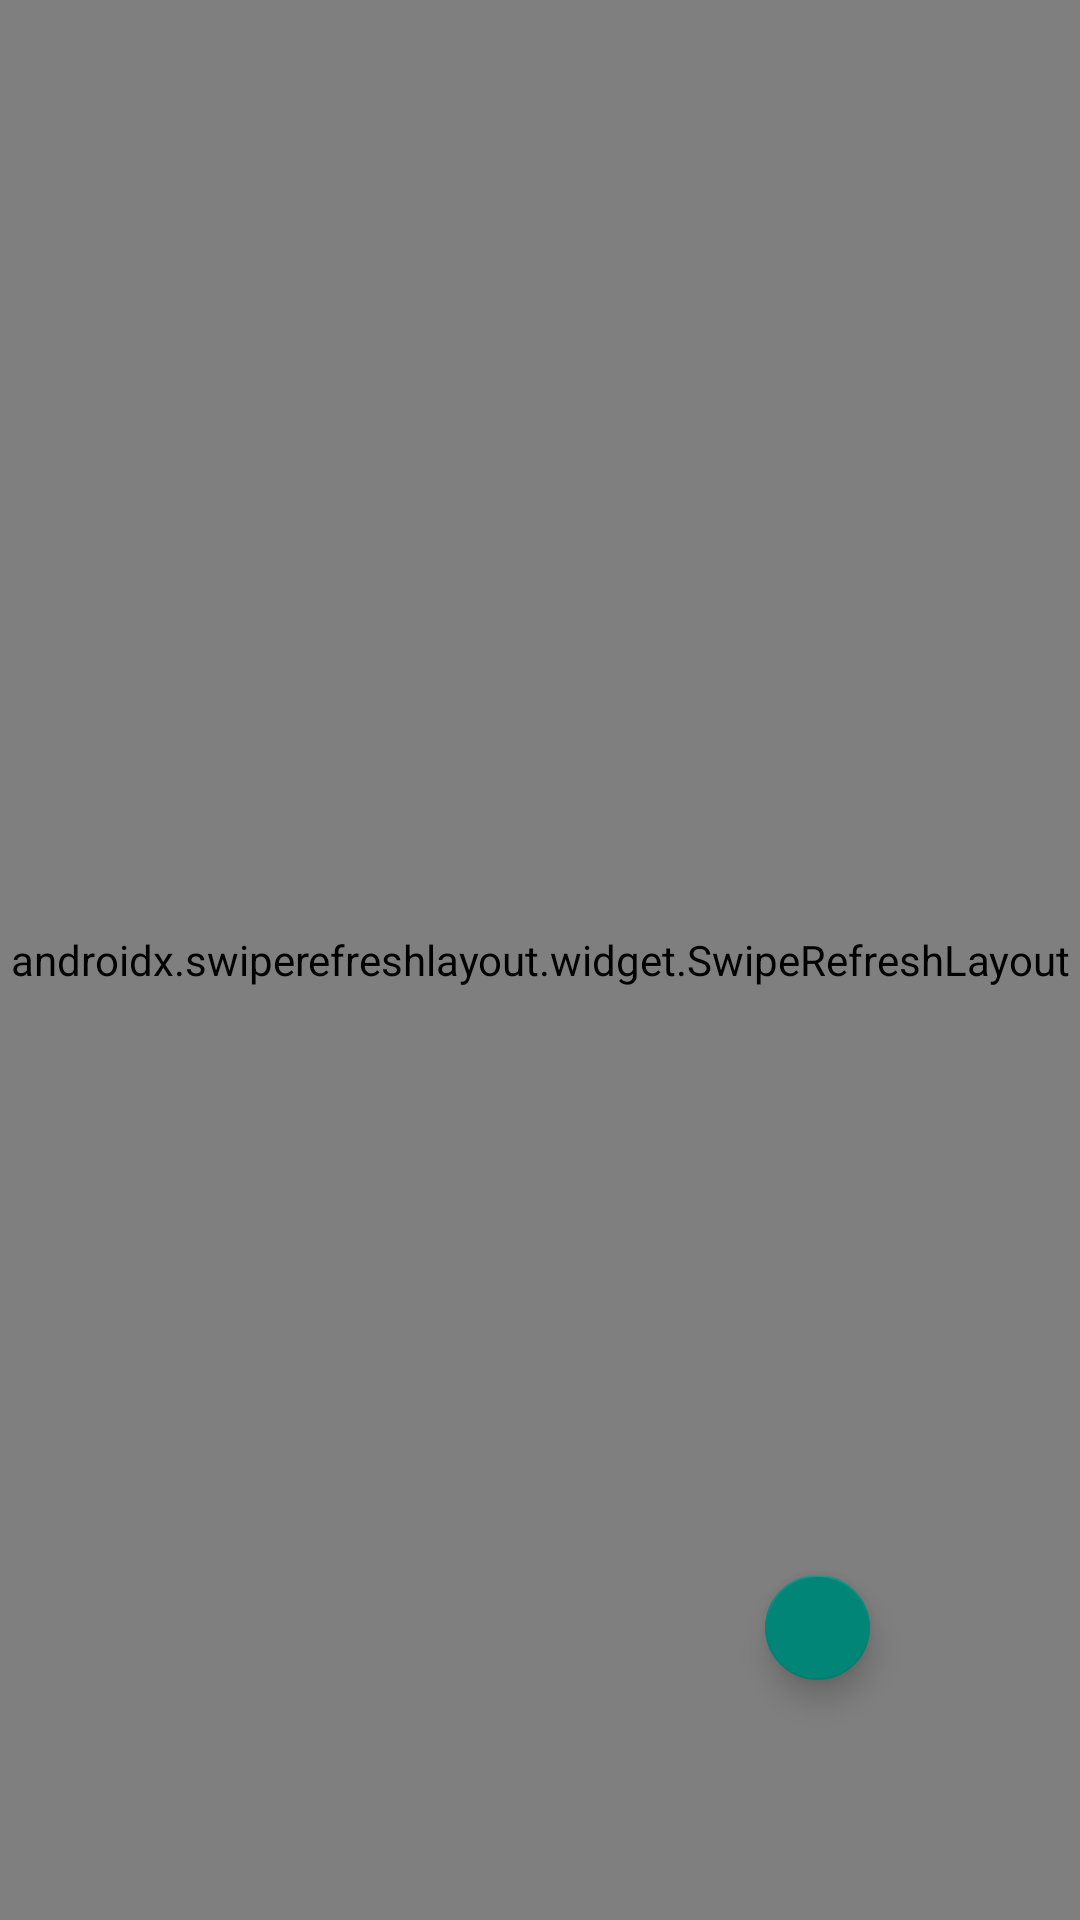

Here is an Android app screen rendered from its layout file. Give the layout XML and the strings, colors and styles it references.
<!-- AndroidManifest.xml: application theme Theme.MainActivity -->
<!-- res/layout/activity_vote_list.xml -->
<?xml version="1.0" encoding="utf-8"?>
<RelativeLayout xmlns:android="http://schemas.android.com/apk/res/android"
    xmlns:app="http://schemas.android.com/apk/res-auto"
    xmlns:tools="http://schemas.android.com/tools"
    android:layout_width="match_parent"
    android:layout_height="match_parent"
    tools:context=".information.vote.VoteListActivity">
   <androidx.swiperefreshlayout.widget.SwipeRefreshLayout
       android:layout_width="match_parent"
       android:layout_height="match_parent"
       android:id="@+id/swipe_refresh"
       >

       <androidx.recyclerview.widget.RecyclerView
           android:id="@+id/rvVotes"
           android:layout_width="match_parent"
           android:layout_height="wrap_content"
           android:layout_marginTop="10dp"></androidx.recyclerview.widget.RecyclerView>

   </androidx.swiperefreshlayout.widget.SwipeRefreshLayout>

    <com.google.android.material.floatingactionbutton.FloatingActionButton
        android:id="@+id/add_vote"
        android:layout_width="50dp"
        android:layout_height="50dp"
        android:layout_alignParentRight="true"
        android:layout_alignParentBottom="true"
        android:layout_marginRight="70dp"
        android:layout_marginBottom="80dp"
        android:src="@mipmap/plus"
        app:fabCustomSize="35dp"
        ></com.google.android.material.floatingactionbutton.FloatingActionButton>
    <ProgressBar
        android:id="@+id/progressbar_load_more"
        android:layout_width="25dp"
        android:layout_height="25dp"
        android:layout_alignParentBottom="true"
        android:layout_centerInParent="true"
        android:layout_marginBottom="10dp"
        android:visibility="invisible"
        ></ProgressBar>
</RelativeLayout>
<!-- resources referenced by this layout -->
<resources>
  <style name="Theme.MainActivity" parent="Theme.MaterialComponents.DayNight.NoActionBar.Bridge">
          
          <item name="colorPrimary">@color/them_color</item>
          <item name="colorPrimaryVariant">@color/them_color</item>
          <item name="colorOnPrimary">@color/white</item>
          
          <item name="colorSecondary">@color/teal_200</item>
          <item name="colorSecondaryVariant">@color/teal_700</item>
          <item name="colorOnSecondary">@color/black</item>
          
          <item name="android:statusBarColor">?attr/colorPrimaryVariant</item>
          
      </style>
  <color name="them_color">#CFC2C2</color>
  <color name="white">#FFFFFFFF</color>
  <color name="teal_200">#FF03DAC5</color>
  <color name="teal_700">#FF018786</color>
  <color name="black">#FF000000</color>
</resources>
